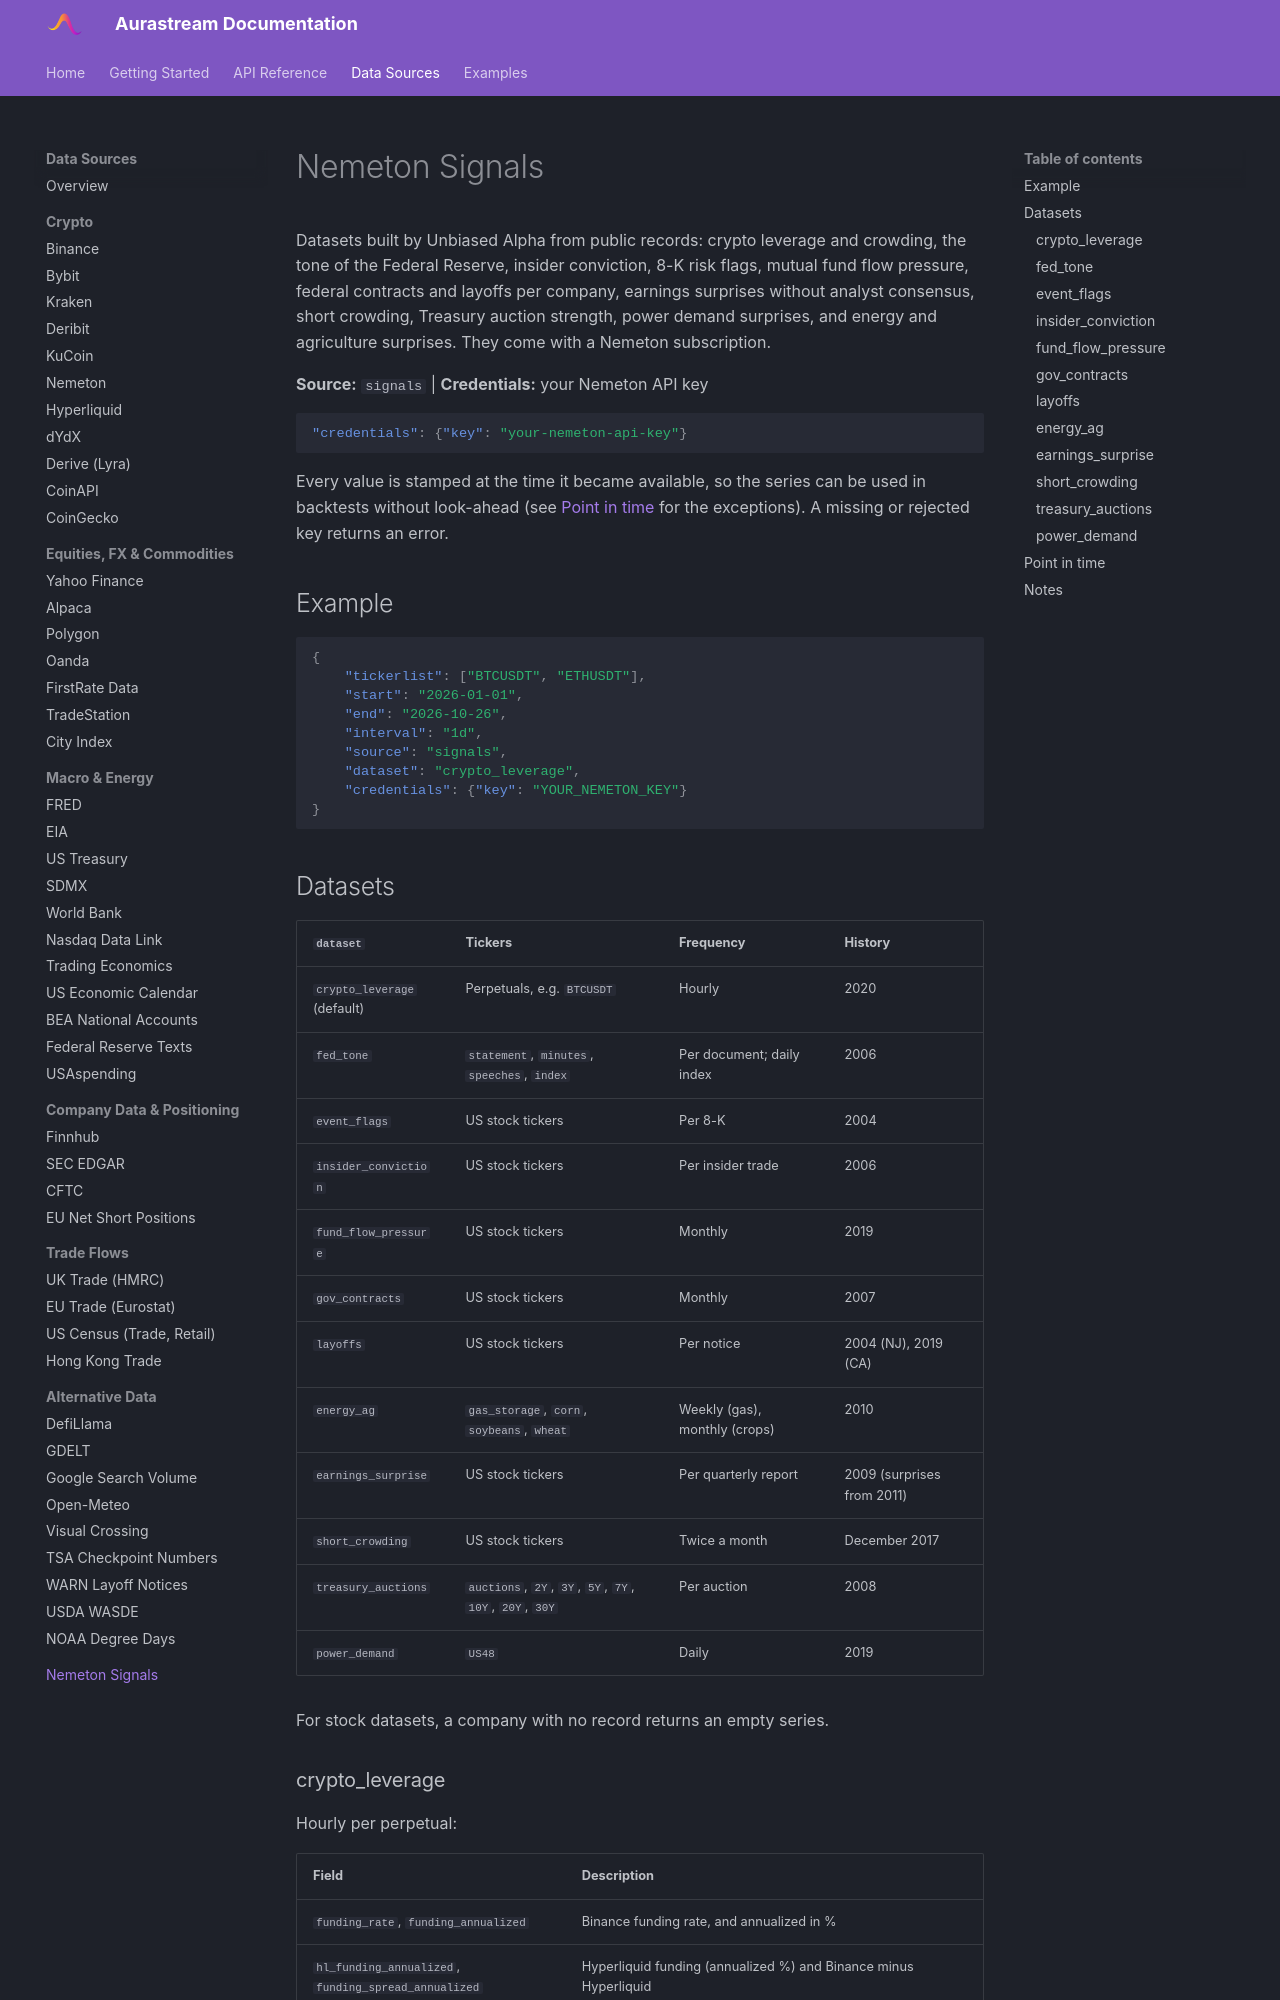

repository: UnbiasedAlpha/aurastream-docs · page: data-sources/signals/index.html · generator: mkdocs

# Nemeton Signals

Datasets built by Unbiased Alpha from public records: crypto leverage and crowding, the tone of the Federal Reserve, insider conviction, 8-K risk flags, mutual fund flow pressure, federal contracts and layoffs per company, earnings surprises without analyst consensus, short crowding, Treasury auction strength, power demand surprises, and energy and agriculture surprises. They come with a Nemeton subscription.

**Source:** `signals` | **Credentials:** your Nemeton API key

```json
"credentials": {"key": "your-nemeton-api-key"}
```

Every value is stamped at the time it became available, so the series can be used in backtests without look-ahead (see [Point in time](#point-in-time) for the exceptions). A missing or rejected key returns an error.

## Example

```json
{
    "tickerlist": ["BTCUSDT", "ETHUSDT"],
    "start": "2026-01-01",
    "end": "2026-10-26",
    "interval": "1d",
    "source": "signals",
    "dataset": "crypto_leverage",
    "credentials": {"key": "YOUR_NEMETON_KEY"}
}
```

## Datasets

| `dataset` | Tickers | Frequency | History |
|---|---|---|---|
| `crypto_leverage` (default) | Perpetuals, e.g. `BTCUSDT` | Hourly | 2020 |
| `fed_tone` | `statement`, `minutes`, `speeches`, `index` | Per document; daily index | 2006 |
| `event_flags` | US stock tickers | Per 8-K | 2004 |
| `insider_conviction` | US stock tickers | Per insider trade | 2006 |
| `fund_flow_pressure` | US stock tickers | Monthly | 2019 |
| `gov_contracts` | US stock tickers | Monthly | 2007 |
| `layoffs` | US stock tickers | Per notice | 2004 (NJ), 2019 (CA) |
| `energy_ag` | `gas_storage`, `corn`, `soybeans`, `wheat` | Weekly (gas), monthly (crops) | 2010 |
| `earnings_surprise` | US stock tickers | Per quarterly report | 2009 (surprises from 2011) |
| `short_crowding` | US stock tickers | Twice a month | December 2017 |
| `treasury_auctions` | `auctions`, `2Y`, `3Y`, `5Y`, `7Y`, `10Y`, `20Y`, `30Y` | Per auction | 2008 |
| `power_demand` | `US48` | Daily | 2019 |

For stock datasets, a company with no record returns an empty series.
